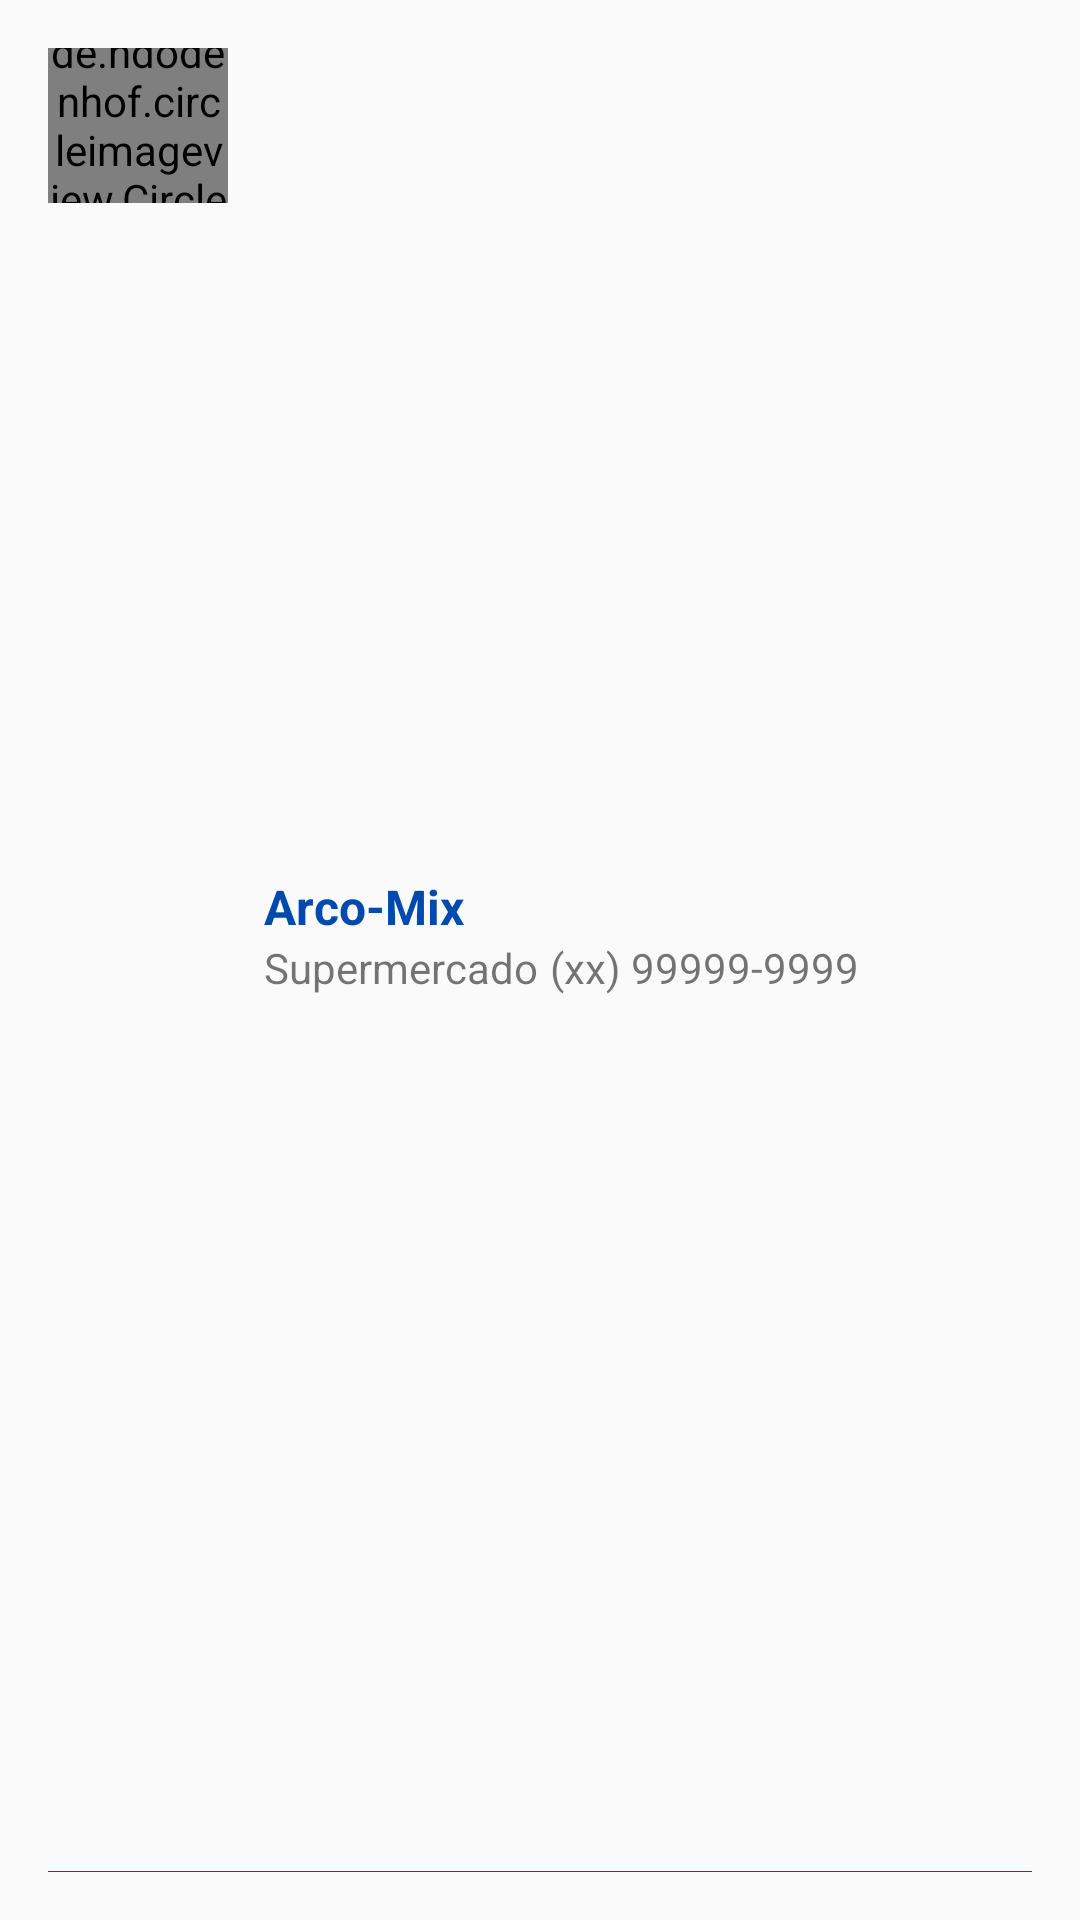

Here is an Android app screen rendered from its layout file. Give the layout XML and the strings, colors and styles it references.
<!-- AndroidManifest.xml: application theme AppTheme -->
<!-- res/layout/adapter_empresa.xml -->
<?xml version="1.0" encoding="utf-8"?>
<LinearLayout xmlns:android="http://schemas.android.com/apk/res/android"
    xmlns:app="http://schemas.android.com/apk/res-auto"
    android:layout_width="match_parent"
    android:layout_height="wrap_content"
    android:gravity="center"
    android:orientation="vertical"
    android:padding="16dp">

    <LinearLayout
        android:layout_width="match_parent"
        android:layout_height="match_parent"
        android:orientation="horizontal">

        <de.hdodenhof.circleimageview.CircleImageView
            android:id="@+id/imageEmpresa"
            android:layout_width="60dp"
            android:layout_height="60dp"
            android:src="@drawable/perfil" />

        <LinearLayout
            android:layout_width="match_parent"
            android:layout_height="match_parent"
            android:layout_marginLeft="12dp"
            android:gravity="center"
            android:orientation="vertical">

            <TextView
                android:id="@+id/textNomeEmpresa"
                android:layout_width="match_parent"
                android:layout_height="wrap_content"
                android:text="Arco-Mix"
                android:textColor="@color/azulEscuro"
                android:textSize="16sp"
                android:textStyle="bold" />

            <LinearLayout
                android:layout_width="match_parent"
                android:layout_height="wrap_content"
                android:orientation="horizontal">

                <TextView
                    android:id="@+id/textCategoriaEmpresa"
                    android:layout_width="wrap_content"
                    android:layout_height="wrap_content"
                    android:text="Supermercado" />

                <TextView
                    android:id="@+id/textTelefone"
                    android:layout_width="wrap_content"
                    android:layout_height="wrap_content"
                    android:layout_marginLeft="4dp"
                    android:text="(xx) 99999-9999" />
            </LinearLayout>

        </LinearLayout>

    </LinearLayout>

    <include layout="@layout/divisor" />

</LinearLayout>
<!-- res/layout/divisor.xml (included above) -->
<?xml version="1.0" encoding="utf-8"?>
<ImageView xmlns:android="http://schemas.android.com/apk/res/android"
    android:layout_width="match_parent"
    android:layout_height="1dp"
    android:layout_marginBottom="8dp"
    android:layout_marginTop="8dp"
    android:background="@color/azulEscuro"
    android:scaleType="fitXY" />
<!-- resources referenced by this layout -->
<resources>
  <color name="azulEscuro">#004AAD</color>
  <style name="AppTheme" parent="Theme.AppCompat.Light.NoActionBar">
          
          <item name="colorPrimary">@color/colorPrimary</item>
          <item name="colorPrimaryDark">@color/colorPrimaryDark</item>
          <item name="colorAccent">@color/azulEscuro</item>
      </style>
  
      //Criando design de botões padrões
  <color name="colorPrimary">#FFFFFFFF</color>
  <color name="colorPrimaryDark">#004AAD</color>
</resources>
